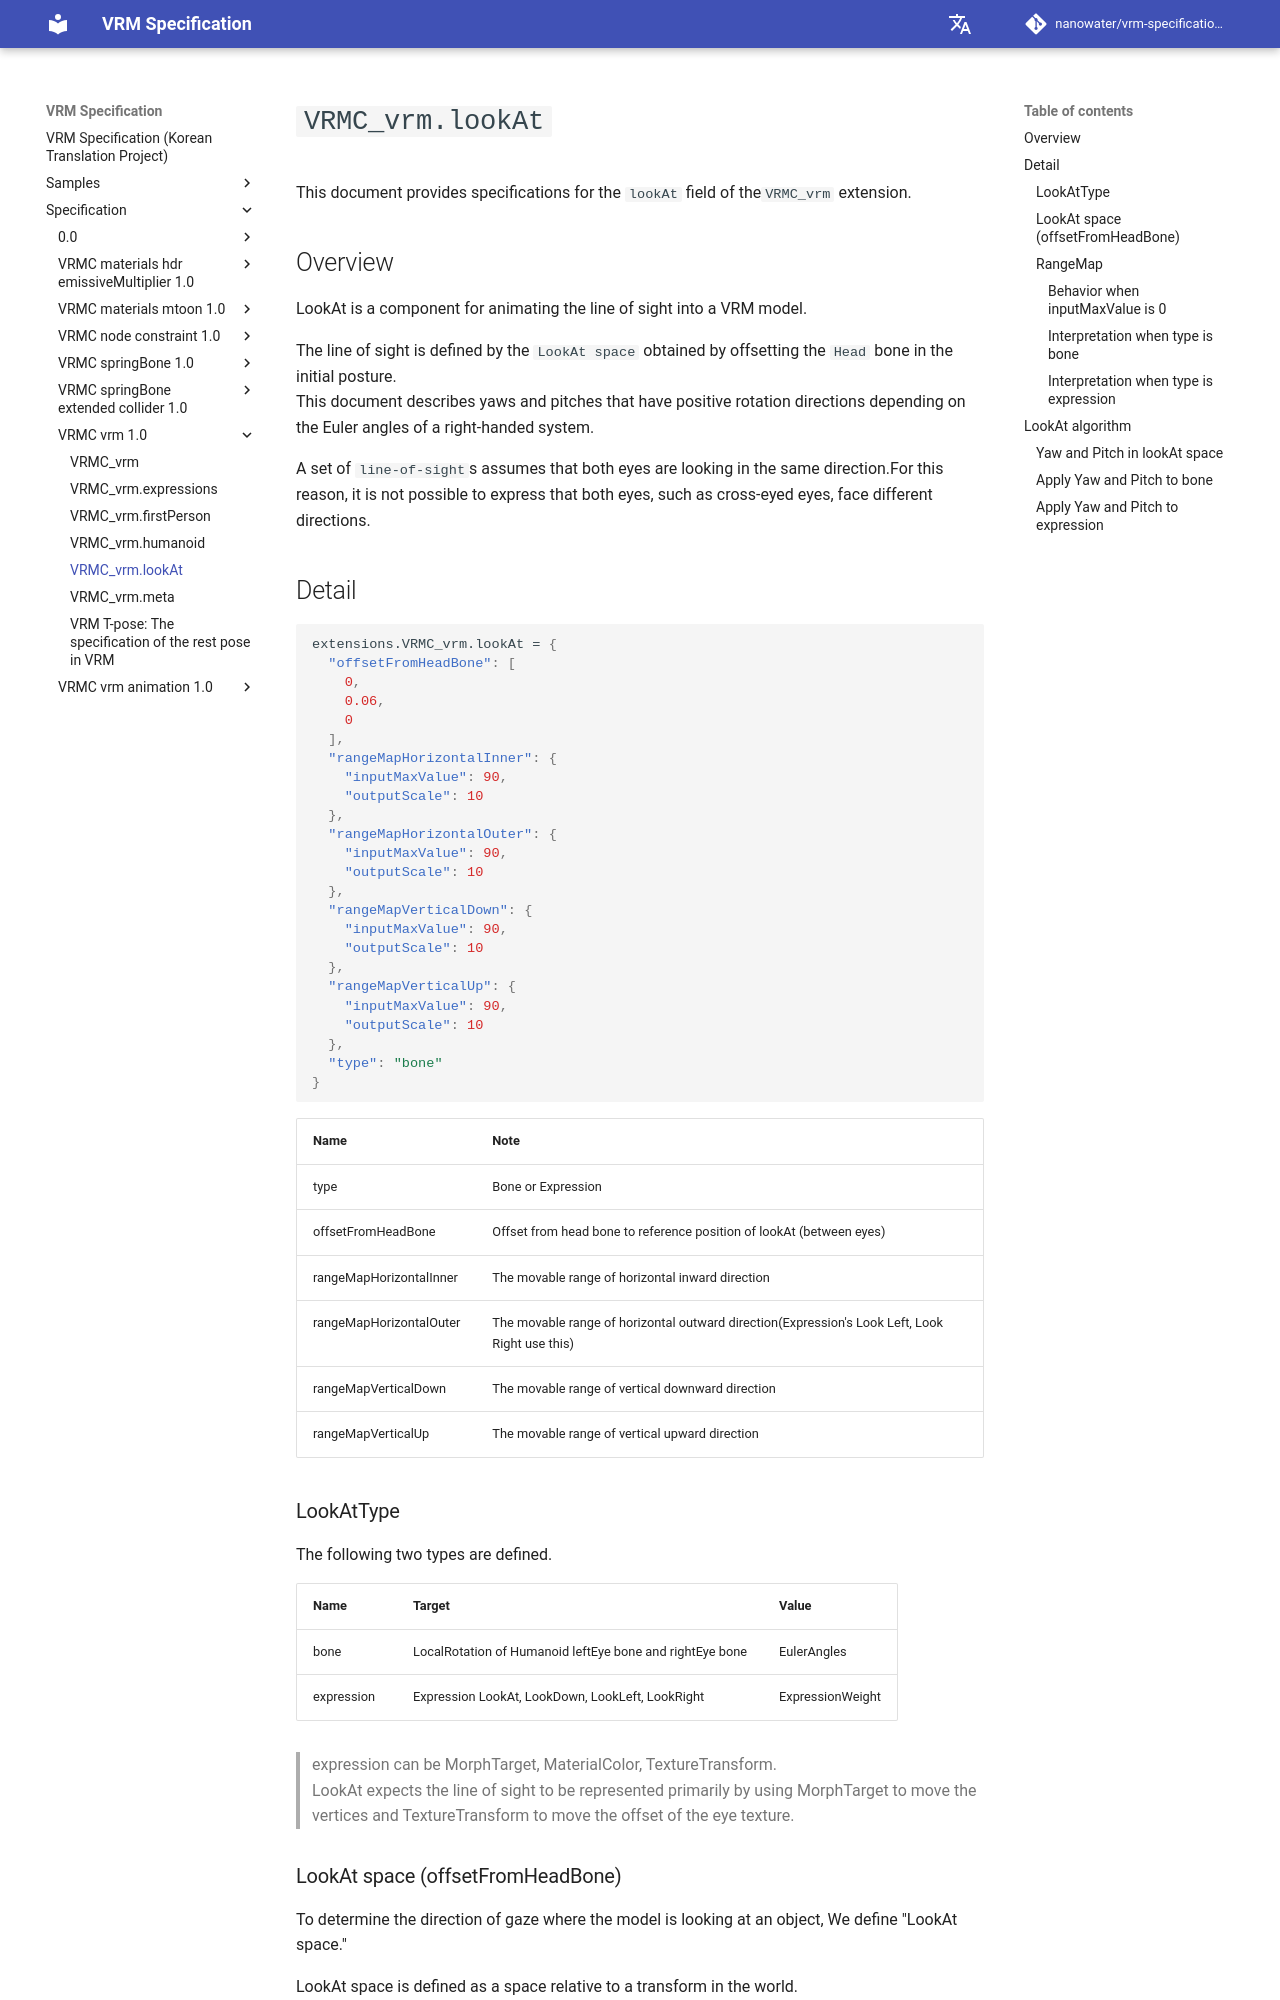

repository: nanowater/vrm-specification-ko · page: en/specification/VRMC_vrm-1.0/lookAt/index.html · generator: mkdocs

# `VRMC_vrm.lookAt`

본 문서에서는 `VRMC_vrm` 확장 중 `lookAt` 필드에 대한 사양을 설명합니다.

## 개요

LookAt은 VRM 모델에 대해 시선 애니메이션을 수행하기 위한 컴포넌트입니다.

초기 자세의 `Head` 본을 오프셋하여 얻은 `LookAt 공간`에서 시선을 정의합니다.
시선 값은 `LookAt 공간`에서의 상하좌우 Degree 값입니다.
본 문서에서는 오른손 좌표계의 Euler 각에 준하는 양의 회전 방향을 갖는 Yaw와 Pitch로 설명합니다.

> Euler 각에 대해서는 플랫폼별로 오른손/왼손, Y-UP/Z-UP 등을 고려하여 일관성 있는 구현을 하십시오.

한 쌍의 yaw, pitch에 의해 두 눈이 같은 방향을 보는 것을 가정하고 있습니다.
이로 인해 사시 등 두 눈이 다른 방향을 향하는 표현은 할 수 없습니다.

## 상세

```json
extensions.VRMC_vrm.lookAt = {
  "offsetFromHeadBone": [
    0,
    0.06,
    0
  ],
  "rangeMapHorizontalInner": {
    "inputMaxValue": 90,
    "outputScale": 10
  },
  "rangeMapHorizontalOuter": {
    "inputMaxValue": 90,
    "outputScale": 10
  },
  "rangeMapVerticalDown": {
    "inputMaxValue": 90,
    "outputScale": 10
  },
  "rangeMapVerticalUp": {
    "inputMaxValue": 90,
    "outputScale": 10
  },
  "type": "bone"
}
```

| 이름                    | 비고                                                                          |
| :---------------------- | :---------------------------------------------------------------------------- |
| type                    | bone 또는 expression                                                          |
| offsetFromHeadBone      | lookAt의 기준 위치(두 눈 사이가 기준)로의 헤드 본으로부터의 위치 offset입니다 |
| rangeMapHorizontalInner | 수평 안쪽의 눈 가동 범위                                                      |
| rangeMapHorizontalOuter | 수평 바깥쪽의 눈 가동 범위(Expression의 LookLeft, LookRight는 이것을 사용)    |
| rangeMapVerticalDown    | 아래 방향의 눈 가동 범위                                                      |
| rangeMapVerticalUp      | 위 방향의 눈 가동 범위                                                        |

### LookAtType

아래의 2종류를 정의하고 있습니다.

| 이름       | 대상                                               | 값               |
| :--------- | :------------------------------------------------- | ---------------- |
| bone       | Humanoid leftEye 본과 rightEye 본의 LocalRotation  | EulerAngles      |
| expression | Expression의 LookAt, LookDown, LookLeft, LookRight | ExpressionWeight |

> expression은 MorphTarget, MaterialColor, TextureTransform이 가능합니다.
> LookAt에서는 주로 MorphTarget에 의한 정점 이동과 TextureTransform에 의한 눈 텍스처의 offset 이동에 의해 시선이 표현되는 것으로 상정하고 있습니다.
